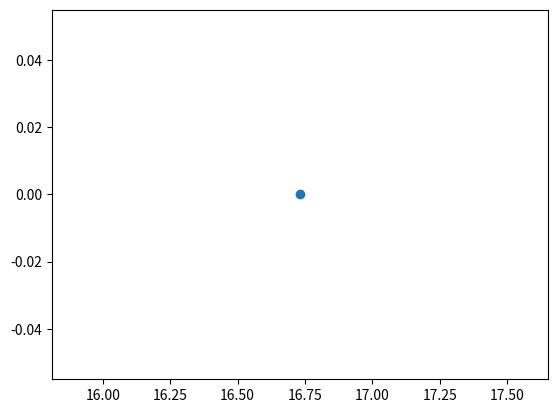
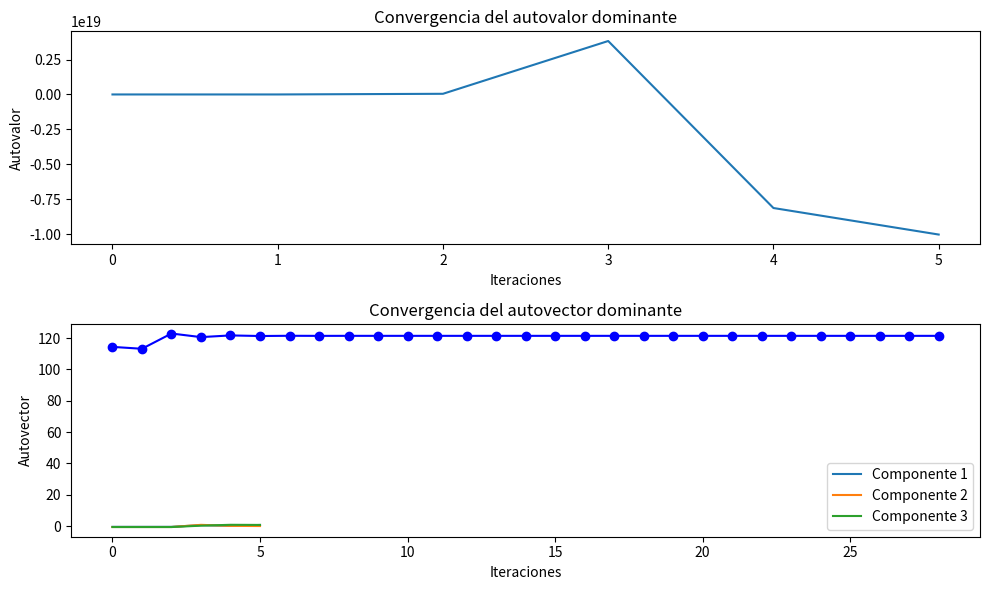
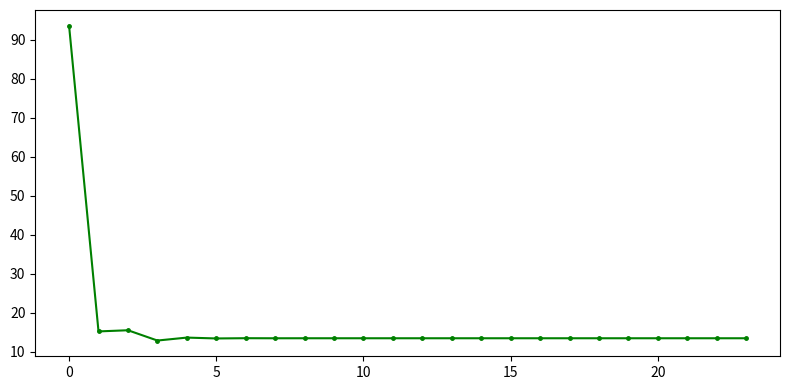

Reproduce these figures in Python, in order.
import numpy as np
import matplotlib.pyplot as plt

def generarMatriz(a,b):
    m = np.random.randint(1,100,(a,b))
    return m

def generaNumCond(a):
    cond = np.linalg.cond(a,1)
    return cond

def potenciaMatriz(a,b):
    matrizPow = np.linalg.matrix_power(a,b)
    return matrizPow

def potenciaMatrizAutoV(a,b, max_iter):
    autovalores = []
    autovectores = []
    matrizPow = np.linalg.matrix_power(a,b)
    for i in range(max_iter):
        matrizPow = np.linalg.matrix_power(a, b)
        autovalor, autovector = np.linalg.eig(matrizPow)
        
        autovalores.append(autovalor[0])
        autovectores.append(autovector[:,0])
        
        a = matrizPow
    return autovalores, autovectores

def metodo_potencia_simetrico(a, max_iter=100, tol=1e-10):
    n = a.shape[0]
    b_k = np.random.rand(n)
    b_k = b_k / np.linalg.norm(b_k)  # Normalizar el vector inicial

    autovalores = []
    for _ in range(max_iter):
        b_k1 = np.dot(a, b_k)
        b_k1_norm = np.linalg.norm(b_k1)
        b_k = b_k1 / b_k1_norm

        autovalores.append(b_k1_norm)

        if len(autovalores) > 1 and abs(autovalores[-1] - autovalores[-2]) < tol:
            break
            
    autovalor_dominante = autovalores[-1]
    autovector_dominante = b_k
    return autovalor_dominante, autovector_dominante, autovalores

def metodo_potencia_inverso(a, max_iter=100, tol=1e-10):
    n = a.shape[0]
    b_k = np.random.rand(n)
    b_k = b_k / np.linalg.norm(b_k) 

    autovalores_inversos = []
    for _ in range(max_iter):
        try:
            b_k1 = np.linalg.solve(a, b_k)
        except np.linalg.LinAlgError:
            print("La matriz es singular o casi singular.")
            return None, None, autovalores_inversos
        
        b_k1_norm = np.linalg.norm(b_k1)
        b_k = b_k1 / b_k1_norm

        autovalor_inverso = 1 / b_k1_norm
        autovalores_inversos.append(autovalor_inverso)

        if len(autovalores_inversos) > 1 and abs(autovalores_inversos[-1] - autovalores_inversos[-2]) < tol:
            break
    
    autovalor_mas_pequeno = autovalores_inversos[-1]
    autovector_asociado = b_k
    return autovalor_mas_pequeno, autovector_asociado, autovalores_inversos


matriz = generarMatriz(3,3)
condicion = generaNumCond(matriz)
matrizPot = potenciaMatriz(matriz,2)
print(matriz)
print(condicion)
print(matrizPot)

plt.scatter(condicion, 0)
plt.show()

autovalores, autovectores = potenciaMatrizAutoV(matriz,2,6)
plt.figure(figsize=(10, 6))
plt.subplot(2, 1, 1)
plt.plot(autovalores)
plt.title('Convergencia del autovalor dominante')
plt.xlabel('Iteraciones')
plt.ylabel('Autovalor')

plt.subplot(2, 1, 2)
autovectores = np.array(autovectores)
for i in range(autovectores.shape[1]):
    plt.plot(autovectores[:,i], label=f'Componente {i+1}')
plt.title('Convergencia del autovector dominante')
plt.xlabel('Iteraciones')
plt.ylabel('Autovector')
plt.legend()

plt.tight_layout()
plt.show()

autovalor_dominante, autovector_dominante, autovalores = metodo_potencia_simetrico(matriz)

print("Autovalor Dominante:", autovalor_dominante)
print("Autovector Dominante:", autovector_dominante)

plt.plot(autovalores, marker='o', color='b')
plt.show()

autovalor_mas_pequeno, autovector_asociado, autovalores_inversos = metodo_potencia_inverso(matriz)

print("Autovalor Más Pequeño:", autovalor_mas_pequeno)
print("Autovector Asociado:", autovector_asociado)

plt.figure(figsize=(8, 4))
plt.plot(autovalores_inversos, marker='.', linestyle='-', color='g', markersize=5)
plt.grid(visible=False)
plt.tight_layout()
plt.show()